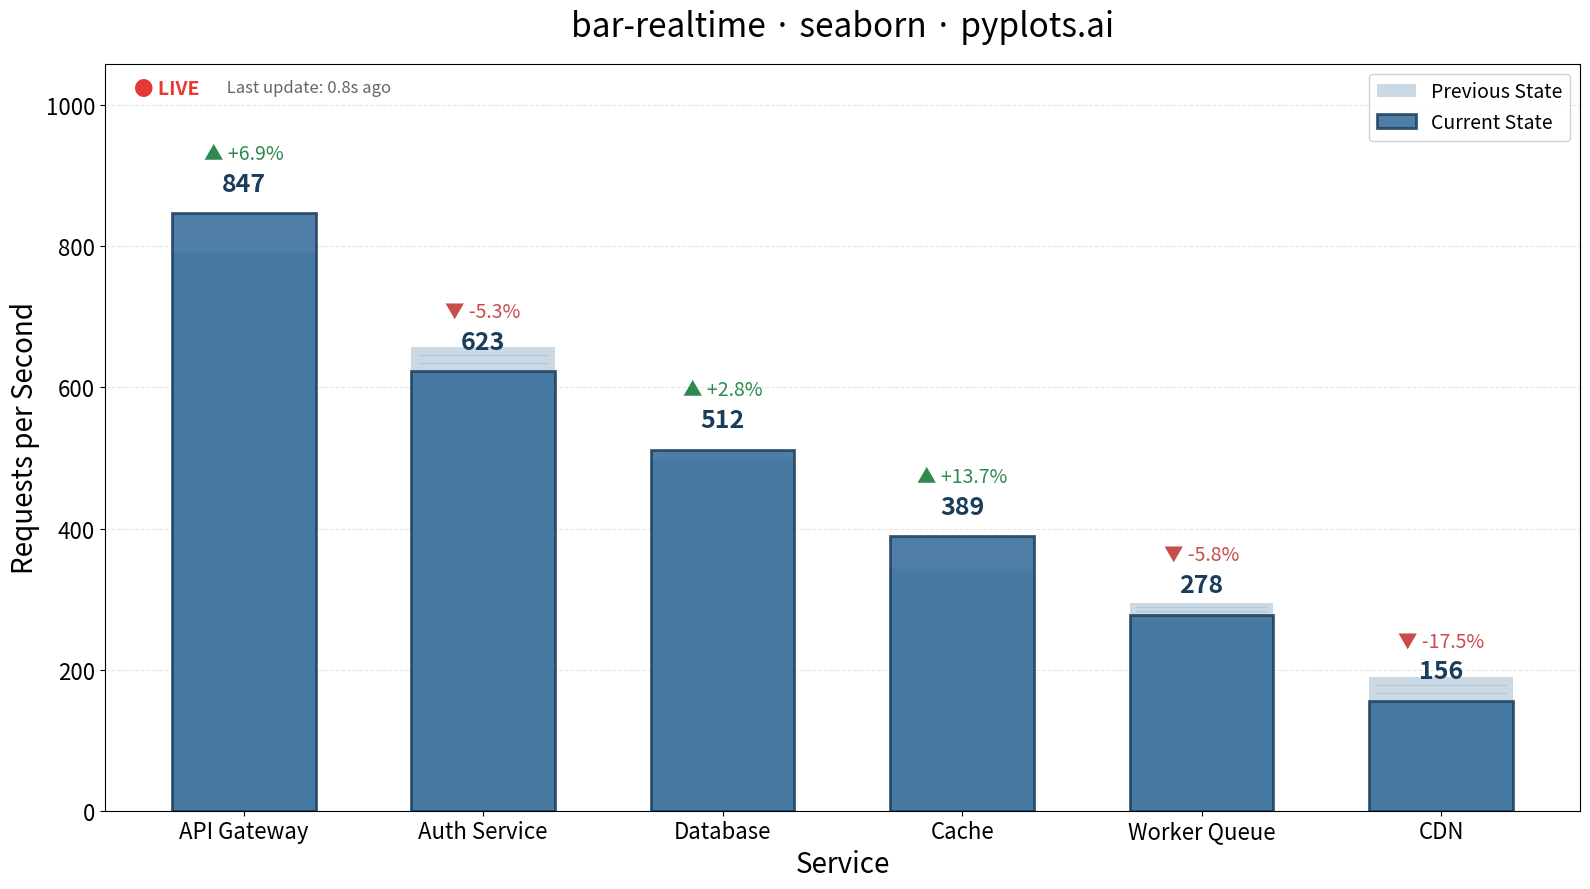

Generate this figure with matplotlib:
"""pyplots.ai
bar-realtime: Real-Time Updating Bar Chart
Library: seaborn | Python 3.13
Quality: pending | Created: 2025-01-19
"""

import matplotlib.pyplot as plt
import numpy as np


# Data - simulated live server metrics with current and previous values
np.random.seed(42)
categories = ["API Gateway", "Auth Service", "Database", "Cache", "Worker Queue", "CDN"]
current_values = [847, 623, 512, 389, 278, 156]  # Current requests/sec
previous_values = [792, 658, 498, 342, 295, 189]  # Previous snapshot

# Create figure
fig, ax = plt.subplots(figsize=(16, 9))

# Bar positions
x = np.arange(len(categories))
bar_width = 0.6

# Draw ghosted previous state bars (showing motion/transition)
bars_ghost = ax.bar(
    x, previous_values, width=bar_width, color="#306998", alpha=0.25, edgecolor="none", label="Previous State"
)

# Draw current state bars
bars_current = ax.bar(
    x,
    current_values,
    width=bar_width,
    color="#306998",
    alpha=0.85,
    edgecolor="#1a3d5c",
    linewidth=2,
    label="Current State",
)

# Add value labels with change indicators
for i, (curr, prev) in enumerate(zip(current_values, previous_values, strict=True)):
    change = curr - prev
    change_pct = (change / prev) * 100 if prev > 0 else 0

    # Value label
    ax.text(i, curr + 25, f"{curr:,}", ha="center", va="bottom", fontsize=18, fontweight="bold", color="#1a3d5c")

    # Change indicator with arrow
    if change > 0:
        indicator = f"▲ +{change_pct:.1f}%"
        color = "#2d8a4e"
    elif change < 0:
        indicator = f"▼ {change_pct:.1f}%"
        color = "#c94c4c"
    else:
        indicator = "—"
        color = "#666666"

    ax.text(i, curr + 70, indicator, ha="center", va="bottom", fontsize=14, color=color, fontweight="medium")

# Add motion blur effect lines to suggest animation
for i, (curr, prev) in enumerate(zip(current_values, previous_values, strict=True)):
    if curr != prev:
        # Draw subtle transition lines
        y_positions = np.linspace(min(curr, prev), max(curr, prev), 4)
        for y_pos in y_positions[1:-1]:
            ax.hlines(y_pos, i - bar_width / 2.2, i + bar_width / 2.2, colors="#306998", alpha=0.15, linewidth=1)

# Styling
ax.set_xticks(x)
ax.set_xticklabels(categories, fontsize=16)
ax.set_ylabel("Requests per Second", fontsize=20)
ax.set_xlabel("Service", fontsize=20)
ax.set_title("bar-realtime · seaborn · pyplots.ai", fontsize=24, pad=20)
ax.tick_params(axis="y", labelsize=16)

# Add grid for readability
ax.yaxis.grid(True, alpha=0.3, linestyle="--")
ax.set_axisbelow(True)

# Legend
ax.legend(fontsize=14, loc="upper right", framealpha=0.9)

# Add timestamp indicator to suggest live updates
ax.text(
    0.02, 0.98, "● LIVE", transform=ax.transAxes, fontsize=14, fontweight="bold", color="#e53935", va="top", ha="left"
)

ax.text(0.08, 0.98, " Last update: 0.8s ago", transform=ax.transAxes, fontsize=12, color="#666666", va="top", ha="left")

# Set y-axis limit with padding for labels
ax.set_ylim(0, max(current_values) * 1.25)

plt.tight_layout()
plt.savefig("plot.png", dpi=300, bbox_inches="tight")
